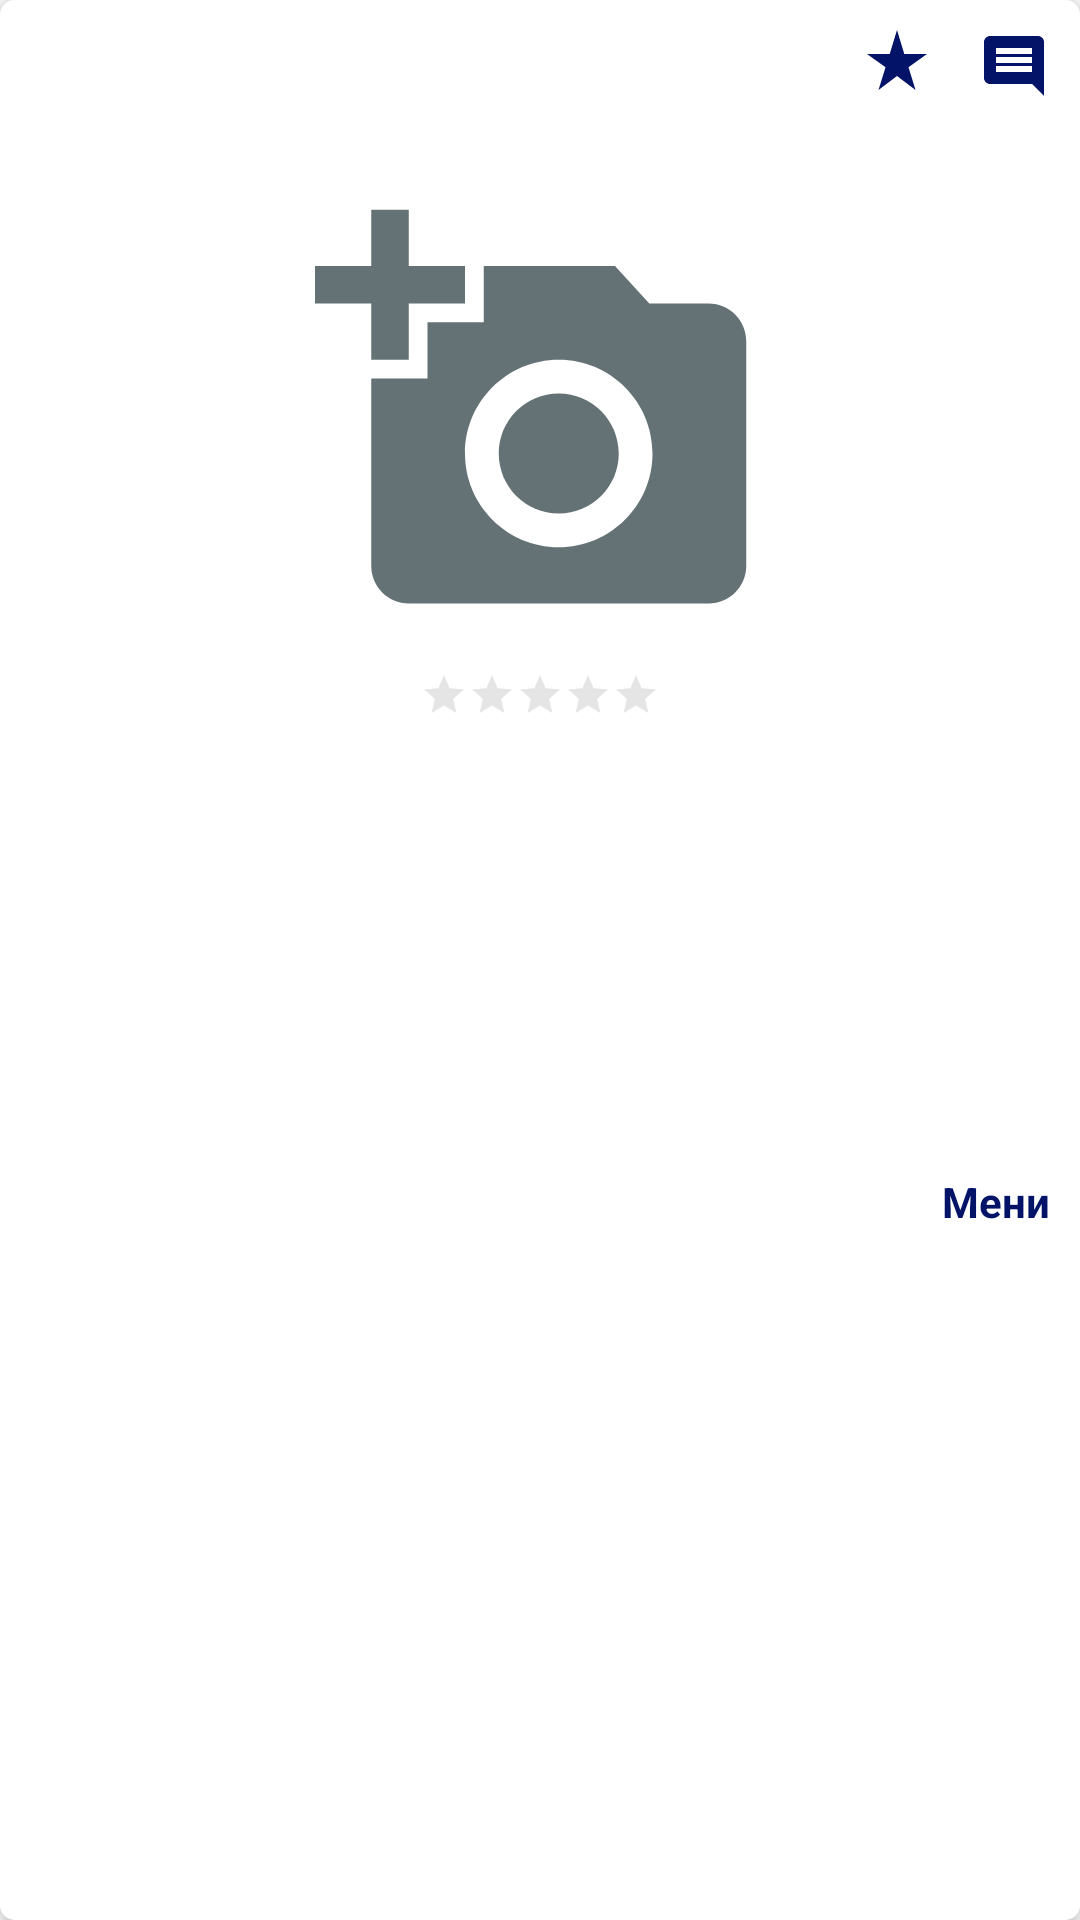

Write the Android layout XML for this screen, with the resource values it uses.
<!-- AndroidManifest.xml: application theme Theme.StayHome -->
<!-- res/layout/adapter_firmi.xml -->
<?xml version="1.0" encoding="utf-8"?>
<androidx.cardview.widget.CardView xmlns:android="http://schemas.android.com/apk/res/android"
    xmlns:card_view="http://schemas.android.com/apk/res-auto"
    android:layout_width="match_parent"
    android:layout_height="wrap_content"
    android:layout_margin="5dp"
    android:layout_marginBottom="10dp"
    card_view:cardCornerRadius="5dp"
    card_view:cardElevation="5dp">

    <androidx.constraintlayout.widget.ConstraintLayout
        android:layout_width="match_parent"
        android:layout_height="match_parent"
        android:background="@color/white">

        <TextView
            android:id="@+id/rw2Komentari"
            android:layout_width="wrap_content"
            android:layout_height="wrap_content"
            card_view:layout_constraintTop_toTopOf="parent"
            card_view:layout_constraintRight_toRightOf="parent"
            android:layout_marginTop="10dp"
            android:layout_marginRight="10dp"
            android:drawableTop="@drawable/ic_comment" />

        <TextView
            android:id="@+id/rw2Ocena"
            android:layout_width="wrap_content"
            android:layout_height="wrap_content"
            card_view:layout_constraintTop_toTopOf="parent"
            card_view:layout_constraintRight_toLeftOf="@+id/rw2Komentari"
            android:layout_marginTop="8dp"
            android:layout_marginRight="15dp"
            android:drawableTop="@drawable/ic_rate" />

        <TextView
            android:id="@+id/rw2txtImeFirma"
            android:layout_width="match_parent"
            android:layout_height="wrap_content"
            card_view:layout_constraintTop_toTopOf="parent"
            android:layout_marginTop="10dp"
            android:gravity="center"
            android:textColor="@color/blue"
            android:textStyle="bold"
            android:textSize="25dp"/>

        <ImageView
            android:id="@+id/rw2imageView"
            android:layout_width="150dp"
            android:layout_height="150dp"
            android:scaleType="fitCenter"
            android:src="@drawable/ic_add_photo"
            android:layout_marginTop="20dp"
            card_view:layout_constraintTop_toBottomOf="@+id/rw2txtImeFirma"
            card_view:layout_constraintLeft_toLeftOf="parent"
            card_view:layout_constraintRight_toRightOf="parent"
            />

        <RatingBar
            android:id="@+id/rw2ratingBar"
            android:layout_width="wrap_content"
            android:layout_height="wrap_content"
            card_view:layout_constraintTop_toBottomOf="@+id/rw2imageView"
            android:numStars="5"
            android:stepSize="0.5"
            card_view:layout_constraintLeft_toLeftOf="parent"
            card_view:layout_constraintRight_toRightOf="parent"
            style="@style/Widget.AppCompat.RatingBar.Small"
            android:isIndicator="true"
            android:layout_marginTop="10dp"
            android:theme="@style/RatingBar"
            />

        <TextView
            android:id="@+id/rw2txtTipFirma"
            android:layout_width="wrap_content"
            android:layout_height="wrap_content"
            card_view:layout_constraintTop_toBottomOf="@+id/rw2ratingBar"
            card_view:layout_constraintLeft_toLeftOf="parent"
            android:layout_marginTop="15dp"
            android:layout_marginLeft="10dp"
            android:layout_marginRight="10dp"
            android:textSize="15dp"
            android:textColor="@color/blue"/>

        <TextView
            android:id="@+id/rw2txtFirmaTelefon"
            android:layout_width="wrap_content"
            android:layout_height="wrap_content"
            card_view:layout_constraintTop_toBottomOf="@+id/rw2txtTipFirma"
            card_view:layout_constraintLeft_toLeftOf="parent"
            android:layout_marginLeft="10dp"
            android:layout_marginTop="15dp"
            android:textSize="15dp"
            android:textColor="@color/blue"/>

        <TextView
            android:id="@+id/rw2txtFirmaTelefon2"
            android:layout_width="wrap_content"
            android:layout_height="wrap_content"
            card_view:layout_constraintTop_toBottomOf="@+id/rw2txtFirmaTelefon"
            card_view:layout_constraintLeft_toLeftOf="parent"
            android:layout_marginLeft="10dp"
            android:layout_marginTop="15dp"
            android:textSize="15dp"
            android:textColor="@color/blue"/>

        <TextView
            android:id="@+id/rw2txtRabotnoVreme"
            android:layout_width="wrap_content"
            android:layout_height="wrap_content"
            card_view:layout_constraintTop_toBottomOf="@+id/rw2txtFirmaTelefon2"
            card_view:layout_constraintLeft_toLeftOf="parent"
            android:layout_marginLeft="10dp"
            android:layout_marginTop="15dp"
            android:textSize="15dp"
            android:textColor="@color/blue"/>


        <TextView
            android:id="@+id/rw2txtMeni"
            android:layout_width="wrap_content"
            android:layout_height="wrap_content"
            card_view:layout_constraintTop_toBottomOf="@id/rw2txtRabotnoVreme"
            card_view:layout_constraintRight_toRightOf="parent"
            android:layout_marginTop="10dp"
            android:layout_marginRight="10dp"
            android:layout_marginBottom="5dp"
            android:text="Мени"
            android:textStyle="bold"
            android:textColor="@color/blue"/>

    </androidx.constraintlayout.widget.ConstraintLayout>

</androidx.cardview.widget.CardView>
<!-- resources referenced by this layout -->
<resources>
  <color name="blue">#031368</color>
  <color name="white">#FFFFFFFF</color>
  <!-- drawable ic_add_photo (drawable) -->
  <vector android:height="24dp" android:tint="#657275"
      android:viewportHeight="24" android:viewportWidth="24"
      android:width="24dp" xmlns:android="http://schemas.android.com/apk/res/android">
      <path android:fillColor="@android:color/white" android:pathData="M3,4V1h2v3h3v2H5v3H3V6H0V4H3zM6,10V7h3V4h7l1.83,2H21c1.1,0 2,0.9 2,2v12c0,1.1 -0.9,2 -2,2H5c-1.1,0 -2,-0.9 -2,-2V10H6zM13,19c2.76,0 5,-2.24 5,-5s-2.24,-5 -5,-5s-5,2.24 -5,5S10.24,19 13,19zM9.8,14c0,1.77 1.43,3.2 3.2,3.2s3.2,-1.43 3.2,-3.2s-1.43,-3.2 -3.2,-3.2S9.8,12.23 9.8,14z"/>
  </vector>
  <!-- drawable ic_comment (drawable) -->
  <vector android:autoMirrored="true" android:height="24dp"
      android:tint="@color/blue" android:viewportHeight="24"
      android:viewportWidth="24" android:width="24dp" xmlns:android="http://schemas.android.com/apk/res/android">
      <path android:fillColor="@android:color/white" android:pathData="M21.99,4c0,-1.1 -0.89,-2 -1.99,-2L4,2c-1.1,0 -2,0.9 -2,2v12c0,1.1 0.9,2 2,2h14l4,4 -0.01,-18zM18,14L6,14v-2h12v2zM18,11L6,11L6,9h12v2zM18,8L6,8L6,6h12v2z"/>
  </vector>
  <!-- drawable ic_rate (drawable) -->
  <vector android:height="24dp" android:tint="@color/blue"
      android:viewportHeight="24" android:viewportWidth="24"
      android:width="24dp" xmlns:android="http://schemas.android.com/apk/res/android">
      <path android:fillColor="@android:color/white" android:pathData="M14.43,10l-2.43,-8l-2.43,8l-7.57,0l6.18,4.41l-2.35,7.59l6.17,-4.69l6.18,4.69l-2.35,-7.59l6.17,-4.41z"/>
  </vector>
  <style name="RatingBar" parent="Theme.AppCompat">
          <item name="colorControlNormal">@color/grey</item>
          <item name="colorControlActivated">@color/yelow</item>
      </style>
  <style name="Theme.StayHome" parent="Theme.MaterialComponents.DayNight.NoActionBar">
          
          <item name="colorPrimary">@color/purple_500</item>
          <item name="colorPrimaryVariant">@color/purple_700</item>
          <item name="colorOnPrimary">@color/white</item>
          
          <item name="colorSecondary">@color/teal_200</item>
          <item name="colorSecondaryVariant">@color/teal_700</item>
          <item name="colorOnSecondary">@color/black</item>
          
          <item name="android:statusBarColor" tools:targetApi="l">?attr/colorPrimaryVariant</item>
          
      </style>
  <color name="grey">#A8A8A8</color>
  <color name="yelow">#FFED4D</color>
  <color name="purple_500">#FF6200EE</color>
  <color name="purple_700">#FF3700B3</color>
  <color name="teal_200">#FF03DAC5</color>
  <color name="teal_700">#FF018786</color>
  <color name="black">#FF000000</color>
</resources>
